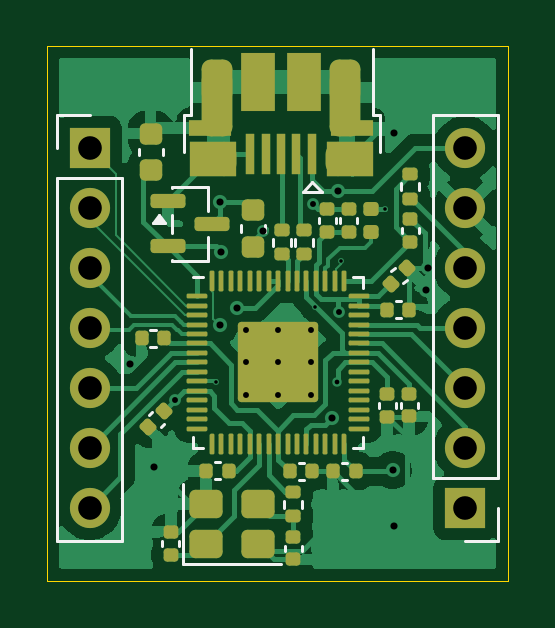
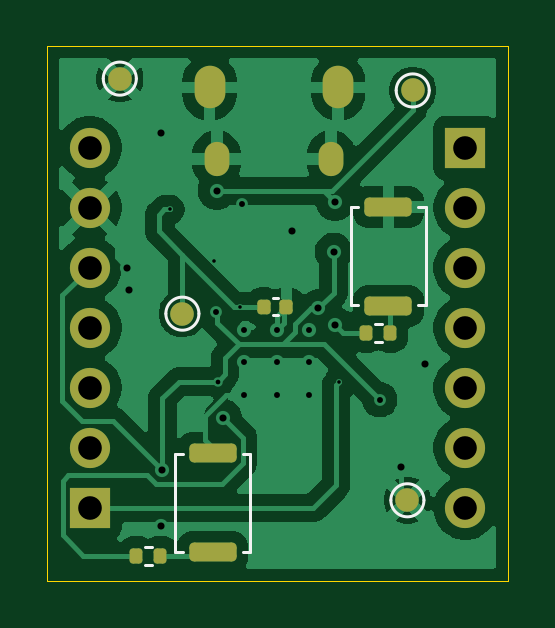
Circuit board: 11 layer files. Board 19.5 x 22.6 mm.
- bottom_copper: RP2350-Micro-Devboard-B_Cu.gbr (54382 bytes)
- bottom_mask: RP2350-Micro-Devboard-B_Mask.gbr (2527 bytes)
- paste: RP2350-Micro-Devboard-B_Paste.gbr (1682 bytes)
- bottom_silk: RP2350-Micro-Devboard-B_Silkscreen.gbr (2097 bytes)
- outline: RP2350-Micro-Devboard-Edge_Cuts.gbr (619 bytes)
- top_copper: RP2350-Micro-Devboard-F_Cu.gbr (67496 bytes)
- top_mask: RP2350-Micro-Devboard-F_Mask.gbr (10562 bytes)
- paste: RP2350-Micro-Devboard-F_Paste.gbr (10005 bytes)
- top_silk: RP2350-Micro-Devboard-F_Silkscreen.gbr (4853 bytes)
- drill: RP2350-Micro-Devboard-NPTH.drl (269 bytes)
- drill: RP2350-Micro-Devboard-PTH.drl (1649 bytes)

=== bottom_copper: RP2350-Micro-Devboard-B_Cu.gbr (54382 bytes, source omitted) ===
=== bottom_mask: RP2350-Micro-Devboard-B_Mask.gbr (2527 bytes, source withheld) ===
=== paste: RP2350-Micro-Devboard-B_Paste.gbr (1682 bytes, source withheld) ===
=== bottom_silk: RP2350-Micro-Devboard-B_Silkscreen.gbr ===
%TF.GenerationSoftware,KiCad,Pcbnew,9.0.7*%
%TF.CreationDate,2026-04-04T20:26:23+11:00*%
%TF.ProjectId,RP2350-Micro-Devboard,52503233-3530-42d4-9d69-63726f2d4465,rev?*%
%TF.SameCoordinates,Original*%
%TF.FileFunction,Legend,Bot*%
%TF.FilePolarity,Positive*%
%FSLAX46Y46*%
G04 Gerber Fmt 4.6, Leading zero omitted, Abs format (unit mm)*
G04 Created by KiCad (PCBNEW 9.0.7) date 2026-04-04 20:26:23*
%MOMM*%
%LPD*%
G01*
G04 APERTURE LIST*
%ADD10C,0.120000*%
G04 APERTURE END LIST*
D10*
%TO.C,R1*%
X148706359Y-66945000D02*
X149013641Y-66945000D01*
X148706359Y-67705000D02*
X149013641Y-67705000D01*
%TO.C,TP2*%
X148325000Y-74400000D02*
G75*
G02*
X146925000Y-74400000I-700000J0D01*
G01*
X146925000Y-74400000D02*
G75*
G02*
X148325000Y-74400000I700000J0D01*
G01*
%TO.C,TP4*%
X157850000Y-66500000D02*
G75*
G02*
X156450000Y-66500000I-700000J0D01*
G01*
X156450000Y-66500000D02*
G75*
G02*
X157850000Y-66500000I700000J0D01*
G01*
%TO.C,TP5*%
X160500000Y-56550000D02*
G75*
G02*
X159100000Y-56550000I-700000J0D01*
G01*
X159100000Y-56550000D02*
G75*
G02*
X160500000Y-56550000I700000J0D01*
G01*
%TO.C,SW1*%
X146855000Y-62005000D02*
X146855000Y-66145000D01*
X146855000Y-66145000D02*
X147155000Y-66145000D01*
X147155000Y-62005000D02*
X146855000Y-62005000D01*
X149695000Y-66145000D02*
X149995000Y-66145000D01*
X149995000Y-62005000D02*
X149695000Y-62005000D01*
X149995000Y-66145000D02*
X149995000Y-62005000D01*
%TO.C,SW2*%
X154305000Y-72430000D02*
X154305000Y-76570000D01*
X154305000Y-76570000D02*
X154605000Y-76570000D01*
X154605000Y-72430000D02*
X154305000Y-72430000D01*
X157145000Y-76570000D02*
X157445000Y-76570000D01*
X157445000Y-72430000D02*
X157145000Y-72430000D01*
X157445000Y-76570000D02*
X157445000Y-72430000D01*
%TO.C,C17*%
X153332836Y-65840000D02*
X153117164Y-65840000D01*
X153332836Y-66560000D02*
X153117164Y-66560000D01*
%TO.C,TP1*%
X148100000Y-57050000D02*
G75*
G02*
X146700000Y-57050000I-700000J0D01*
G01*
X146700000Y-57050000D02*
G75*
G02*
X148100000Y-57050000I700000J0D01*
G01*
%TO.C,R2*%
X158436359Y-76370000D02*
X158743641Y-76370000D01*
X158436359Y-77130000D02*
X158743641Y-77130000D01*
%TD*%
M02*

=== outline: RP2350-Micro-Devboard-Edge_Cuts.gbr ===
%TF.GenerationSoftware,KiCad,Pcbnew,9.0.7*%
%TF.CreationDate,2026-04-04T20:26:23+11:00*%
%TF.ProjectId,RP2350-Micro-Devboard,52503233-3530-42d4-9d69-63726f2d4465,rev?*%
%TF.SameCoordinates,Original*%
%TF.FileFunction,Profile,NP*%
%FSLAX46Y46*%
G04 Gerber Fmt 4.6, Leading zero omitted, Abs format (unit mm)*
G04 Created by KiCad (PCBNEW 9.0.7) date 2026-04-04 20:26:23*
%MOMM*%
%LPD*%
G01*
G04 APERTURE LIST*
%TA.AperFunction,Profile*%
%ADD10C,0.050000*%
%TD*%
G04 APERTURE END LIST*
D10*
X143375000Y-55175000D02*
X162875000Y-55175000D01*
X162875000Y-77800000D01*
X143375000Y-77800000D01*
X143375000Y-55175000D01*
M02*

=== top_copper: RP2350-Micro-Devboard-F_Cu.gbr (67496 bytes, source omitted) ===
=== top_mask: RP2350-Micro-Devboard-F_Mask.gbr (10562 bytes, source omitted) ===
=== paste: RP2350-Micro-Devboard-F_Paste.gbr (10005 bytes, source omitted) ===
=== top_silk: RP2350-Micro-Devboard-F_Silkscreen.gbr ===
%TF.GenerationSoftware,KiCad,Pcbnew,9.0.7*%
%TF.CreationDate,2026-04-04T20:26:23+11:00*%
%TF.ProjectId,RP2350-Micro-Devboard,52503233-3530-42d4-9d69-63726f2d4465,rev?*%
%TF.SameCoordinates,Original*%
%TF.FileFunction,Legend,Top*%
%TF.FilePolarity,Positive*%
%FSLAX46Y46*%
G04 Gerber Fmt 4.6, Leading zero omitted, Abs format (unit mm)*
G04 Created by KiCad (PCBNEW 9.0.7) date 2026-04-04 20:26:23*
%MOMM*%
%LPD*%
G01*
G04 APERTURE LIST*
%ADD10C,0.120000*%
G04 APERTURE END LIST*
D10*
%TO.C,C16*%
X154865000Y-62657836D02*
X154865000Y-62442164D01*
X155585000Y-62657836D02*
X155585000Y-62442164D01*
%TO.C,J3*%
X159695000Y-73455000D02*
X159695000Y-58105000D01*
X162455000Y-58105000D02*
X159695000Y-58105000D01*
X162455000Y-73455000D02*
X159695000Y-73455000D01*
X162455000Y-73455000D02*
X162455000Y-58105000D01*
X162455000Y-74725000D02*
X162455000Y-76105000D01*
X162455000Y-76105000D02*
X161075000Y-76105000D01*
%TO.C,Y1*%
X149140000Y-73690000D02*
X149140000Y-77110000D01*
X149140000Y-77110000D02*
X153260000Y-77110000D01*
%TO.C,C12*%
X147240000Y-59790580D02*
X147240000Y-59509420D01*
X148260000Y-59790580D02*
X148260000Y-59509420D01*
%TO.C,C7*%
X157415000Y-70272164D02*
X157415000Y-70487836D01*
X158135000Y-70272164D02*
X158135000Y-70487836D01*
%TO.C,C10*%
X158340000Y-70262164D02*
X158340000Y-70477836D01*
X159060000Y-70262164D02*
X159060000Y-70477836D01*
%TO.C,R3*%
X152920000Y-63321359D02*
X152920000Y-63628641D01*
X153680000Y-63321359D02*
X153680000Y-63628641D01*
%TO.C,J2*%
X143795000Y-58105000D02*
X145175000Y-58105000D01*
X143795000Y-59485000D02*
X143795000Y-58105000D01*
X143795000Y-60755000D02*
X143795000Y-76105000D01*
X143795000Y-60755000D02*
X146555000Y-60755000D01*
X143795000Y-76105000D02*
X146555000Y-76105000D01*
X146555000Y-60755000D02*
X146555000Y-76105000D01*
%TO.C,C15*%
X158390000Y-63082836D02*
X158390000Y-62867164D01*
X159110000Y-63082836D02*
X159110000Y-62867164D01*
%TO.C,C13*%
X148240000Y-76327836D02*
X148240000Y-76112164D01*
X148960000Y-76327836D02*
X148960000Y-76112164D01*
%TO.C,C4*%
X155790000Y-62662836D02*
X155790000Y-62447164D01*
X156510000Y-62662836D02*
X156510000Y-62447164D01*
%TO.C,C5*%
X158122164Y-65965000D02*
X158337836Y-65965000D01*
X158122164Y-66685000D02*
X158337836Y-66685000D01*
%TO.C,R4*%
X153870000Y-63321359D02*
X153870000Y-63628641D01*
X154630000Y-63321359D02*
X154630000Y-63628641D01*
%TO.C,C8*%
X147962836Y-67190000D02*
X147747164Y-67190000D01*
X147962836Y-67910000D02*
X147747164Y-67910000D01*
%TO.C,C11*%
X151565000Y-62759420D02*
X151565000Y-63040580D01*
X152585000Y-62759420D02*
X152585000Y-63040580D01*
%TO.C,R5*%
X153420000Y-74411359D02*
X153420000Y-74718641D01*
X154180000Y-74411359D02*
X154180000Y-74718641D01*
%TO.C,R8*%
X158370000Y-61268641D02*
X158370000Y-60961359D01*
X159130000Y-61268641D02*
X159130000Y-60961359D01*
%TO.C,C9*%
X154017164Y-72815000D02*
X154232836Y-72815000D01*
X154017164Y-73535000D02*
X154232836Y-73535000D01*
%TO.C,C6*%
X147821693Y-70644190D02*
X147669190Y-70796693D01*
X148330810Y-71153307D02*
X148178307Y-71305810D01*
%TO.C,C2*%
X156057836Y-72815000D02*
X155842164Y-72815000D01*
X156057836Y-73535000D02*
X155842164Y-73535000D01*
%TO.C,J4*%
X149150000Y-58105000D02*
X149150000Y-59655000D01*
X149450000Y-55305000D02*
X149450000Y-58105000D01*
X149450000Y-58105000D02*
X149150000Y-58105000D01*
X154200000Y-61355000D02*
X154600000Y-60905000D01*
X154600000Y-60905000D02*
X155000000Y-61355000D01*
X155000000Y-61355000D02*
X154200000Y-61355000D01*
X157150000Y-55305000D02*
X157150000Y-58105000D01*
X157450000Y-58105000D02*
X157150000Y-58105000D01*
X157450000Y-58105000D02*
X157450000Y-59655000D01*
%TO.C,U1*%
X148652500Y-61140000D02*
X150172500Y-61140000D01*
X148652500Y-61190000D02*
X148652500Y-61140000D01*
X148652500Y-63090000D02*
X148652500Y-62310000D01*
X148652500Y-64260000D02*
X148652500Y-64210000D01*
X150172500Y-61140000D02*
X150172500Y-62140000D01*
X150172500Y-63260000D02*
X150172500Y-64260000D01*
X150172500Y-64260000D02*
X148652500Y-64260000D01*
X148352500Y-62650000D02*
X147872500Y-62650000D01*
X148112500Y-62320000D01*
X148352500Y-62650000D01*
G36*
X148352500Y-62650000D02*
G01*
X147872500Y-62650000D01*
X148112500Y-62320000D01*
X148352500Y-62650000D01*
G37*
%TO.C,C3*%
X157933601Y-64707282D02*
X158086104Y-64554779D01*
X158442718Y-65216399D02*
X158595221Y-65063896D01*
%TO.C,U2*%
X149540000Y-72172500D02*
X149540000Y-71722500D01*
X149990000Y-64952500D02*
X149540000Y-64952500D01*
X149990000Y-72172500D02*
X149540000Y-72172500D01*
X156310000Y-64952500D02*
X156760000Y-64952500D01*
X156310000Y-72172500D02*
X156760000Y-72172500D01*
X156760000Y-64952500D02*
X156760000Y-65402500D01*
X156760000Y-72172500D02*
X156760000Y-71722500D01*
%TO.C,C14*%
X153440000Y-76317164D02*
X153440000Y-76532836D01*
X154160000Y-76317164D02*
X154160000Y-76532836D01*
%TO.C,C1*%
X150702836Y-72790000D02*
X150487164Y-72790000D01*
X150702836Y-73510000D02*
X150487164Y-73510000D01*
%TD*%
M02*

=== drill: RP2350-Micro-Devboard-NPTH.drl ===
M48
; DRILL file {KiCad 9.0.7} date 2026-04-04T20:26:20+1100
; FORMAT={-:-/ absolute / metric / decimal}
; #@! TF.CreationDate,2026-04-04T20:26:20+11:00
; #@! TF.GenerationSoftware,Kicad,Pcbnew,9.0.7
; #@! TF.FileFunction,NonPlated,1,2,NPTH
FMAT,2
METRIC
%
G90
G05
M30

=== drill: RP2350-Micro-Devboard-PTH.drl ===
M48
; DRILL file {KiCad 9.0.7} date 2026-04-04T20:26:20+1100
; FORMAT={-:-/ absolute / metric / decimal}
; #@! TF.CreationDate,2026-04-04T20:26:20+11:00
; #@! TF.GenerationSoftware,Kicad,Pcbnew,9.0.7
; #@! TF.FileFunction,Plated,1,2,PTH
FMAT,2
METRIC
; #@! TA.AperFunction,Plated,PTH,ViaDrill
T1C0.150
; #@! TA.AperFunction,Plated,PTH,ViaDrill
T2C0.200
; #@! TA.AperFunction,Plated,PTH,ViaDrill
T3C0.250
; #@! TA.AperFunction,Plated,PTH,ComponentDrill
T4C0.250
; #@! TA.AperFunction,Plated,PTH,ViaDrill
T5C0.300
; #@! TA.AperFunction,Plated,PTH,ComponentDrill
T6C0.650
; #@! TA.AperFunction,Plated,PTH,ComponentDrill
T7C0.700
; #@! TA.AperFunction,Plated,PTH,ComponentDrill
T8C1.000
%
G90
G05
T1
X150.525Y-69.375
X154.7Y-66.204
X155.807Y-64.261
X157.675Y-62.09
T2
X155.65Y-69.375
T3
X148.795Y-70.145
X154.625Y-61.85
X155.711Y-66.41
T4
X151.775Y-67.188
X151.775Y-68.562
X151.775Y-69.938
X153.15Y-67.188
X153.15Y-68.562
X153.15Y-69.938
X154.525Y-67.188
X154.525Y-68.562
X154.525Y-69.938
T5
X146.9Y-68.625
X147.9Y-72.975
X150.675Y-67.0
X150.7Y-61.775
X150.75Y-63.875
X151.4Y-66.275
X152.53Y-62.996
X155.425Y-70.9
X155.7Y-61.3
X158.0Y-73.125
X158.05Y-75.475
X158.075Y-58.85
X159.425Y-65.5
X159.482Y-64.557
T8
X145.175Y-59.485
X145.175Y-62.025
X145.175Y-64.565
X145.175Y-67.105
X145.175Y-69.645
X145.175Y-72.185
X145.175Y-74.725
X161.075Y-59.485
X161.075Y-62.025
X161.075Y-64.565
X161.075Y-67.105
X161.075Y-69.645
X161.075Y-72.185
X161.075Y-74.725
T6
G00X150.85Y-59.755
M15
G01X150.85Y-60.155
M16
G05
G00X155.7Y-59.755
M15
G01X155.7Y-60.155
M16
G05
T7
G00X150.55Y-56.675
M15
G01X150.55Y-57.175
M16
G05
G00X156.0Y-56.675
M15
G01X156.0Y-57.175
M16
G05
M30
